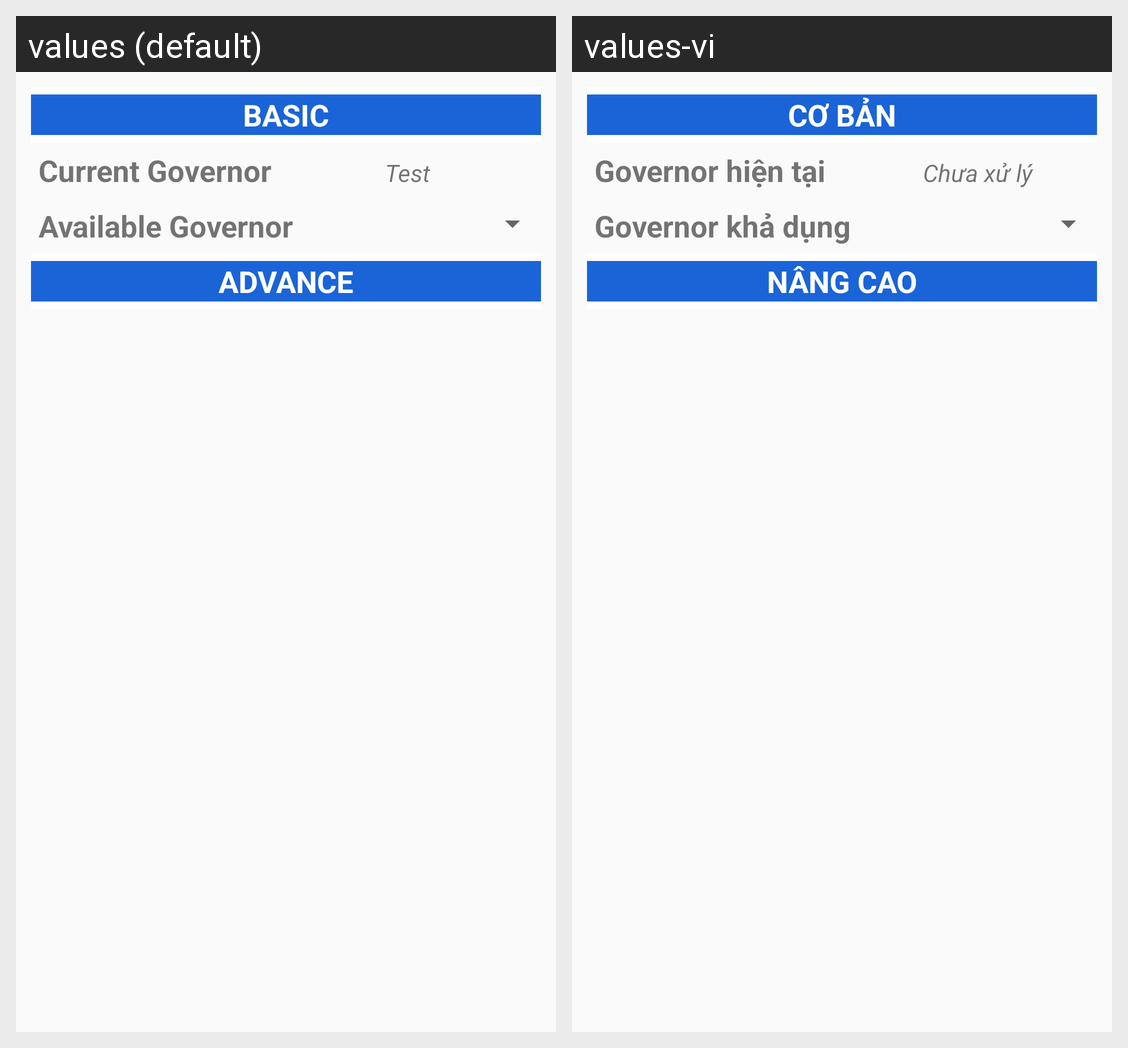

This grid shows one Android layout under two languages. Give, for every string resource on the screen, its name, the default text and each shown locale's text.
Android screen res/layout/gov_tw.xml rendered under 2 locales, left to right: values (default), values-vi. Device: Nexus 5 (rendered at 1080×1920; each locale shown at half size, 540×960, under a caption strip naming it); theme AppTheme.
Strings drawn on this screen, with the default value and each locale's value (text and hints the layout hard-codes, and strings that could not be matched under every locale, appear in the picture but are not listed):

basic_title
  values: Basic
  values-vi: Cơ bản

current_gov
  values: Current Governor
  values-vi: Governor hiện tại

tmp_str
  values: Test
  values-vi: Chưa xử lý

avai_governor
  values: Available Governor
  values-vi: Governor khả dụng

advance_title
  values: Advance
  values-vi: Nâng cao
